Labelled photos from "data", an image-classification folder in arungarg14/hand_gesture_recognition. The possible labels are: clenched fist, ILY, thumb up, okay hand sign, peace hand sign.

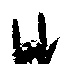
Label: ILY

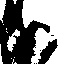
Label: okay hand sign

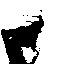
Label: clenched fist

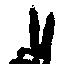
Label: peace hand sign

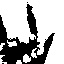
Label: ILY

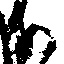
Label: okay hand sign
